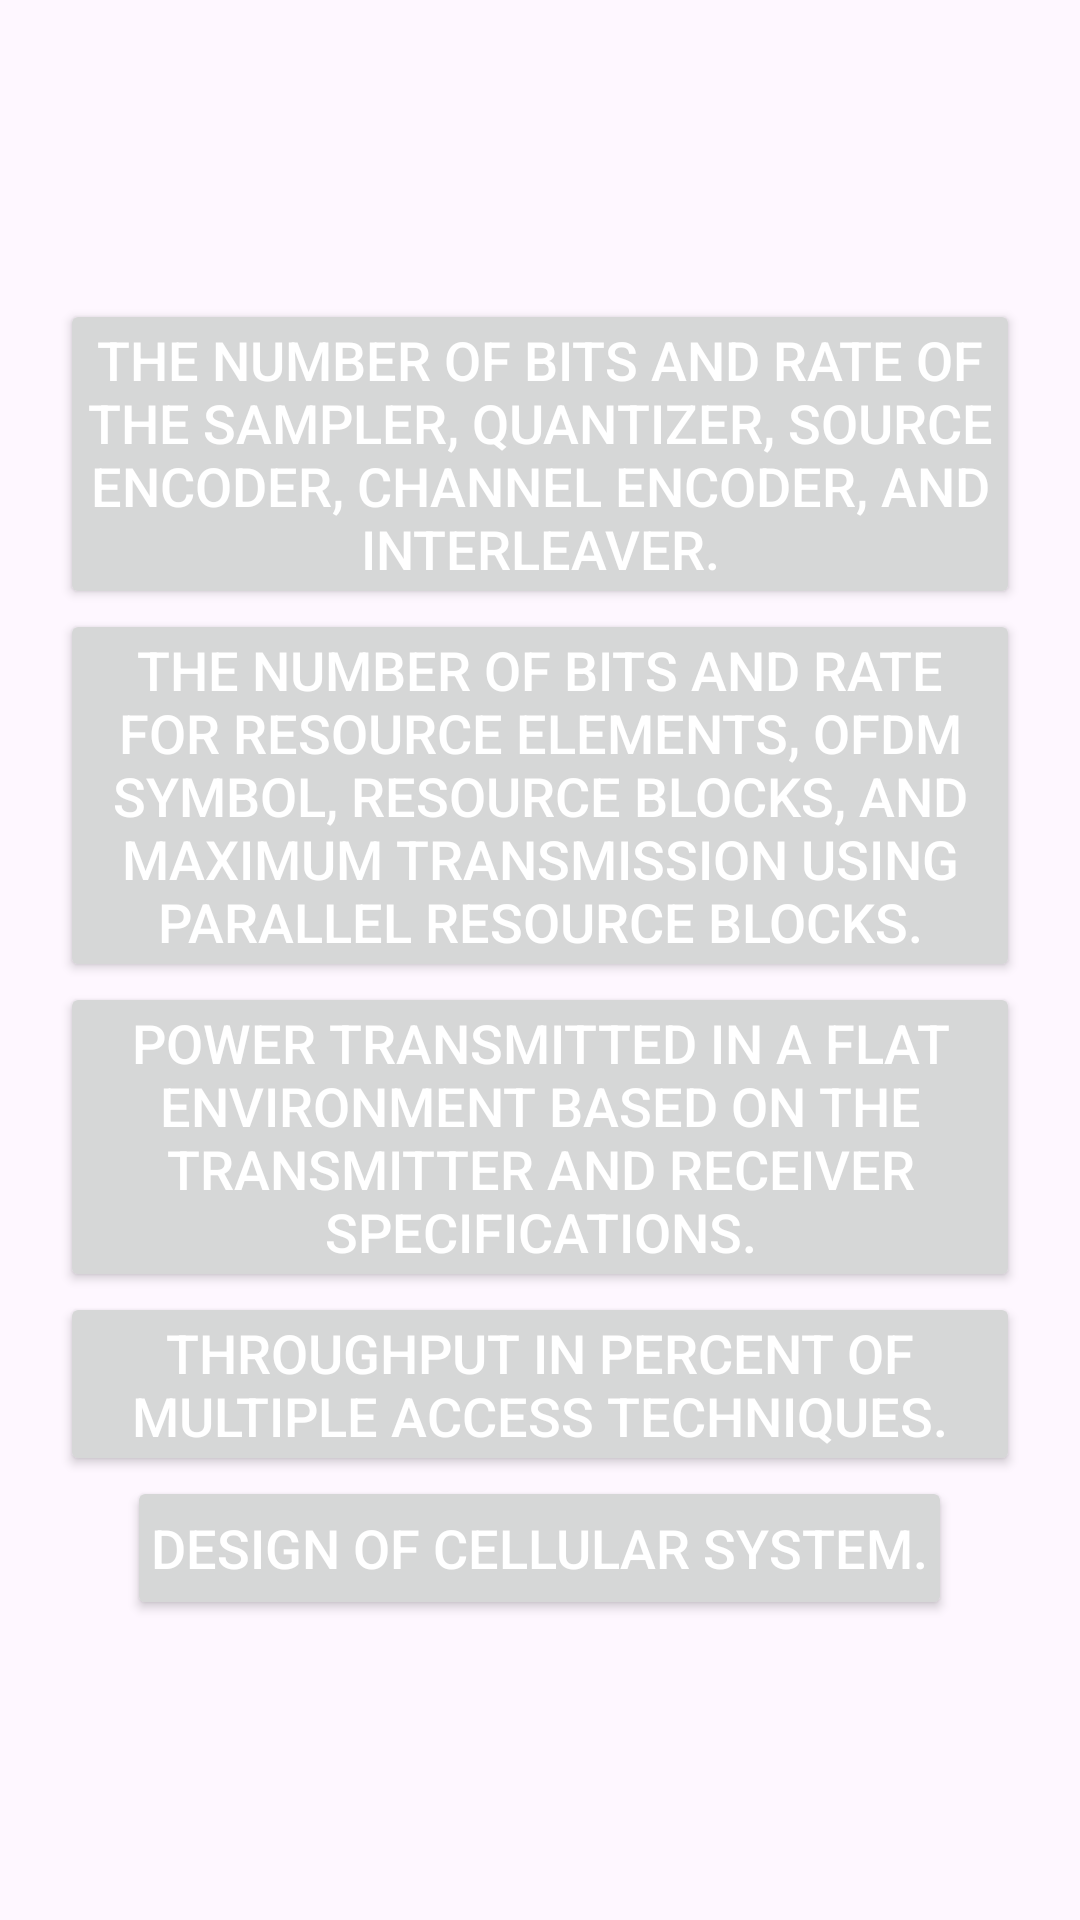

Produce the Android XML layout that renders to this screen, including the resource entries it uses.
<!-- AndroidManifest.xml: application theme Theme.WirelessCalculator -->
<!-- res/layout/activity_home.xml -->
<?xml version="1.0" encoding="utf-8"?>
<ScrollView xmlns:android="http://schemas.android.com/apk/res/android"
    xmlns:app="http://schemas.android.com/apk/res-auto"
    xmlns:tools="http://schemas.android.com/tools"
    android:layout_width="match_parent"
    android:layout_height="match_parent"
    android:background="@drawable/background"
    tools:context=".HomeActivity">

    <LinearLayout
        android:id="@+id/main"
        android:layout_width="match_parent"
        android:layout_height="wrap_content"
        android:orientation="vertical"
        android:gravity="center"
        android:layout_gravity="center"
        android:padding="20dp">
        <Button
            android:id="@+id/firstChoice"
            android:layout_width="wrap_content"
            android:layout_height="wrap_content"
            android:text="The number of bits and rate of the sampler, quantizer, source encoder, channel encoder, and interleaver."
            android:textSize="18sp"
            android:textColor="#FFFFFF"
            android:layout_gravity="center"
            android:gravity="center"
            android:padding="8dp" />







        <Button
            android:id="@+id/secondChoice"
            android:layout_width="wrap_content"
            android:layout_height="wrap_content"
            android:text="The number of bits and rate for resource elements, OFDM symbol, Resource Blocks, and maximum transmission using parallel resource blocks."
            android:textSize="18sp"
            android:padding="8dp"
            android:textColor="#FFFFFF"
            android:layout_gravity="center"
            android:gravity="center"/>






        <Button
            android:id="@+id/thirdChoice"
            android:layout_width="wrap_content"
            android:layout_height="wrap_content"
            android:text="Power transmitted in a flat environment based on the transmitter and receiver specifications."
            android:padding="8dp"
            android:textSize="18sp"
            android:gravity="center"
            android:textColor="#FFFFFF"
            android:layout_gravity="center"/>






        <Button
            android:id="@+id/fourthChoice"
            android:layout_width="wrap_content"
            android:layout_height="wrap_content"
            android:text="Throughput in percent of Multiple Access techniques."
            android:padding="8dp"
            android:textSize="18sp"
            android:textColor="#FFFFFF"
            android:gravity="center"
            android:layout_gravity="center"/>






        <Button
            android:id="@+id/fifthChoice"
            android:layout_width="wrap_content"
            android:layout_height="wrap_content"
            android:text="Design of cellular system."
            android:padding="8dp"
            android:textSize="18sp"
            android:textColor="#FFFFFF"
            android:gravity="center"
            android:layout_gravity="center"/>
    </LinearLayout>
</ScrollView>
<!-- resources referenced by this layout -->
<resources>
  <!-- drawable dashed_line (drawable) -->
  <shape xmlns:android="http://schemas.android.com/apk/res/android">
      <stroke
          android:width="1dp"
          android:color="@android:color/black"
          android:dashWidth="5dp"
          android:dashGap="5dp" />
  </shape>
  <style name="Theme.WirelessCalculator" parent="Base.Theme.WirelessCalculator" />
  <style name="Base.Theme.WirelessCalculator" parent="Theme.Material3.DayNight.NoActionBar">
          
          
      </style>
</resources>
